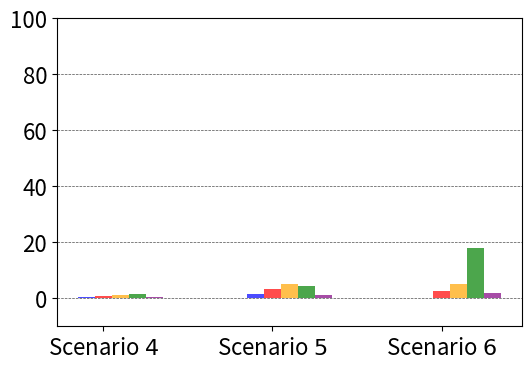
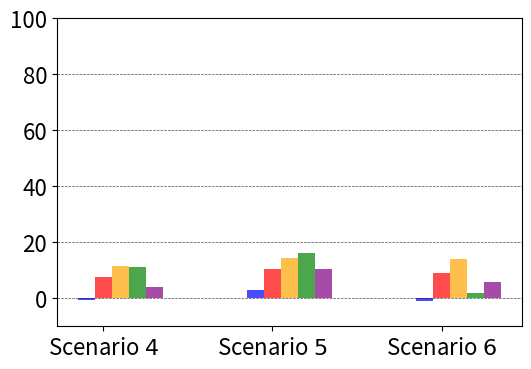
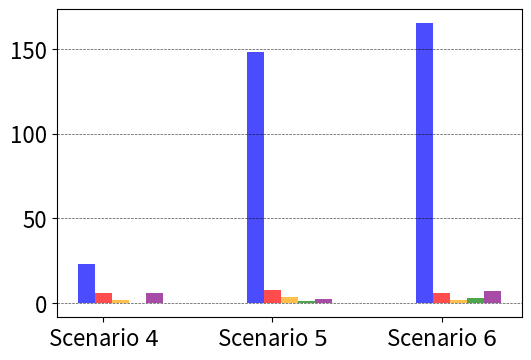
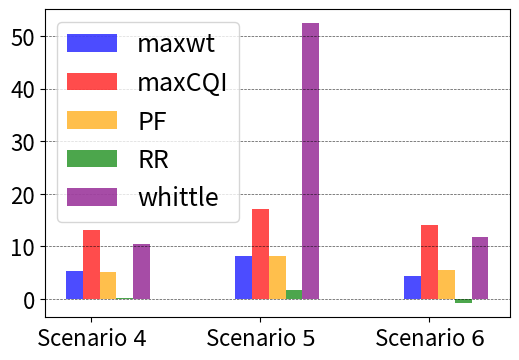

The matplotlib source for these figures, in order:
# creating the data
import numpy as np
import matplotlib.pyplot as plt
TPT = {}
TSLS = {}
# TPT = {'Scenario1':{'embb':{'maxwt':[-74,121,540,647,993,1238],'maxCQI':[-158,330,306,615,1059,1340],'whittle':[80,-544,-57,430,393,977]},
#                     'XR':{'maxwt':[360,685,895,1134,1478,1727],'maxCQI':[738,1029,1396,1717,1884,2245],'whittle':[316,726,-926,69,-278,13]}},
#         'Scenario2':{'embb':{'maxwt':[304,1439,1928,2521],'maxCQI':[718,1286,1900,2385],'whittle':[1386,2004,2523,3103]},
#                     'XR':{'maxwt':[-1746,-1181,-1109,2],'maxCQI':[-1871,-1336,-623,-85],'whittle':[-2069,-1719,-855,-37]}},
#         'Scenario3':{'embb':{'maxwt':[180,1339,1943,2327],'maxCQI':[704,1243,1827,2611],'whittle':[357,906,1489,1334]}}}
# TSLS = {'Scenario1':{'URLLC':{'maxwt':[2,2,6,40,2,148],'maxCQI':[7,6,6,7,7,7],'whittle':[1,12,2,-2,1,2]},
#                     'XR':{'maxwt':[349,206,216,267,447,442],'maxCQI':[2490,2490,2490,2490,2490,2263],'whittle':[89,76,5,41,6,7]}},
#         'Scenario2':{'XR': {'maxwt':[432,540,760,978],'maxCQI':[628,752,714,882],'whittle':[86,100,88,156]}},
#         'Scenario3':{'URLLC':{'maxwt':[611,860,678,789],'maxCQI':[601,630,1255,1530],'whittle':[7,3,4,260]}}}
####################### Figure 1 ###################################
p = {'embb': 0.9*3304.74/100, 'xr': 0.9*4922.09/100}
TPT = {'Scenario1':{'embb':{'maxwt': [60/(6*p['embb'])],'maxCQI':[159/(6*p['embb'])],'propfair':[202/(6*p['embb'])], 'RR': [280/(6*p['embb'])], 'whittle':[66/(6*p['embb'])]},
                    'XR':{'maxwt':[-176/(6*p['xr'])],'maxCQI':[2007/(6*p['xr'])], 'propfair':[3109/(6*p['xr'])], 'RR': [2939/(6*p['xr'])], 'whittle':[1060/(6*p['xr'])]}},
        'Scenario2':{'embb':{'maxwt':[734/(15*p['embb'])],'maxCQI':[1413/(15*p['embb'])], 'propfair':[2320/(15*p['embb'])], 'RR': [1928/(15*p['embb'])], 'whittle':[503/(15*p['embb'])]},
                    'XR':{'maxwt':[1856/(15*p['xr'])],'maxCQI':[6847/(15*p['xr'])], 'propfair':[9490/(15*p['xr'])], 'RR': [10750/(15*p['xr'])], 'whittle':[6957/(15*p['xr'])]}},
        'Scenario3':{'embb':{'maxwt':[-24/(30*p['embb'])],'maxCQI':[2442/(30*p['embb'])], 'propfair':[4478/(30*p['embb'])], 'RR': [16097/(30*p['embb'])], 'whittle':[1688/(30*p['embb'])]},
                    'XR':{'maxwt':[-1108/(30*p['xr'])],'maxCQI':[12083/(30*p['xr'])], 'propfair':[18819/(30*p['xr'])], 'RR': [2518/(30*p['xr'])], 'whittle':[7710/(30*p['xr'])]}}}

TSLS = {'Scenario1':{'URLLC':{'maxwt':[137/6],'maxCQI':[35/6], 'propfair':[9/6], 'RR': [-1/6], 'whittle':[35/6]},
                    'XR':{'maxwt':[32/6],'maxCQI':[79/6],'propfair':[31/6], 'RR': [1/6], 'whittle':[63/6]}},
        'Scenario2':{'URLLC':{'maxwt':[2224/15],'maxCQI':[112/15], 'propfair':[49/15], 'RR': [14/15], 'whittle':[31/15]},
                    'XR': {'maxwt':[123/15],'maxCQI':[258/15], 'propfair':[122/15], 'RR': [24/15], 'whittle':[787/15]}},
        'Scenario3':{'URLLC':{'maxwt':[4957/30],'maxCQI':[182/30], 'propfair':[53/30], 'RR': [89/30], 'whittle':[217/30]},
                    'XR':{'maxwt':[132/30],'maxCQI':[421/30], 'propfair':[165/30], 'RR': [-25/30], 'whittle':[351/30]}}}

ylabels = {'embb':[],'XR':[]}
for key in TPT.keys():
    for key2 in TPT[key]:
            ylabels[key2].append(np.concatenate(list(TPT[key][key2].values())))
print(ylabels)
plt.rcParams['font.size'] = 16
for key in ylabels:
    y1 = []
    y2 = []
    y3 = []
    y4 = []
    y5 = []
    for item in ylabels[key]:
        y1.append(item[0])
        y2.append(item[1])
        y3.append(item[2])
        y4.append(item[3])
        y5.append(item[4])
    print(y1,y2,y3)
    if key == "embb":
         x = np.arange(3)
         xlabels = ['Scenario $4$', 'Scenario $5$','Scenario $6$']
    else:
         x = np.arange(3)
         xlabels = ['Scenario $4$', 'Scenario $5$','Scenario $6$']
    # for key in ylabels:
    width = 0.1
    plt.figure(figsize=(6, 4))
    #plt.figure()
    ax = plt.axes()
    # Setting the background color of the plot
    # using set_facecolor() method
    #ax.set_facecolor("powderblue")
    ax.set_alpha(0.1)
    plt.bar(x-width, y1, width, color='blue',alpha=0.7)
    plt.bar(x, y2, width, color='red',alpha=0.7)
    plt.bar(x+width, y3, width, color='orange',alpha=0.7)
    plt.bar(x+(2*width), y4, width, color='green',alpha=0.7)
    plt.bar(x+(3*width), y5, width, color='purple',alpha=0.7)
    plt.xticks(x,xlabels)
    plt.xticks(x,xlabels)
    #plt.xticks(rotation=45)
    plt.ylim(-10, 100)

    #plt.grid(True, which='both', axis='y', linestyle='--', linewidth=0.5, alpha=0.7)
    plt.grid(True, which='both', axis='y', linestyle='--', linewidth=0.5, alpha=0.7, color='black')

    #plt.yticks(fontsize=14)
    #plt.xlabel("Throughput Constraint")
    #plt.ylabel("% Throughput violation", fontsize=22)
    #plt.legend(["maxwt", "maxCQI", "Proportional Fairness", "Round Robin", "whittle"])
    #plt.title("Traffic model: "+key, fontsize=26, fontweight='bold')
    plt.savefig("Traffic model: "+key+"tpt.pdf")
    plt.show()
ylabels = {'URLLC':[],'XR':[]}
for key in TSLS.keys():
    for key2 in TSLS[key]:
            ylabels[key2].append(np.concatenate(list(TSLS[key][key2].values())))
print(ylabels)
for key in ylabels:
    y1 = []
    y2 = []
    y3 = []
    y4 = []
    y5 = []
    for item in ylabels[key]:
        y1.append(item[0])
        y2.append(item[1])
        y3.append(item[2])
        y4.append(item[3])
        y5.append(item[4])
    print(y1,y2,y3)
    if key == "urllc":
         x = np.arange(3)
         xlabels = ['Scenario $4$', 'Scenario $5$','Scenario $6$']
    else:
         x = np.arange(3)
         xlabels = ['Scenario $4$', 'Scenario $5$','Scenario $6$']
    # for key in ylabels:
    width = 0.1
    plt.figure(figsize=(6, 4))
    #plt.figure()
    ax = plt.axes()
    # Setting the background color of the plot
    # using set_facecolor() method
    #ax.set_facecolor("powderblue")
    ax.set_alpha(0.1)
    plt.bar(x-width, y1, width, color='blue',alpha=0.7)
    plt.bar(x, y2, width, color='red',alpha=0.7)
    plt.bar(x+width, y3, width, color='orange',alpha=0.7)
    plt.bar(x+(2*width), y4, width, color='green',alpha=0.7)
    plt.bar(x+(3*width), y5, width, color='purple',alpha=0.7)
    plt.xticks(x,xlabels)
    #plt.xticks(rotation=45)
    if key == "XR":
        plt.legend(["maxwt", "maxCQI", "PF", "RR", "whittle"], fontsize=18)

        #plt.legend(["maxwt", "maxCQI", "Proportional Fairness", "Round Robin", "whittle"])
    plt.grid(True, which='both', axis='y', linestyle='--', linewidth=0.5, alpha=0.7, color='black')
    #plt.yticks(fontsize=14)
    #plt.xlabel("Throughput Constraint")
    #plt.ylabel("Mean TSLS violation", fontsize = 22)
    
    #plt.title("Traffic model: "+key, fontsize=26, fontweight='bold')
    plt.savefig("Traffic model: "+key+"tsls.pdf")
    plt.show()
